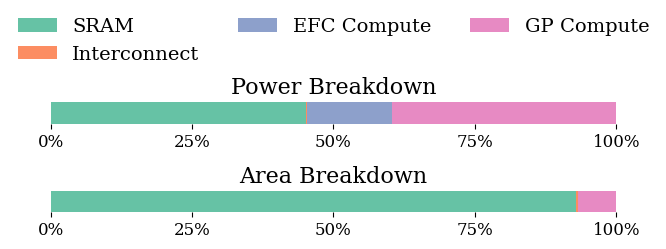

This figure's Python source: (Note: this script raises an exception after producing the figure.)
SRAM = """
SRAM Solution	Power (W)	Area (mm2)
62.99		
SRAM	28.49	22184.45902
Interconnect	6.31E-02	72.8
EFC Compute	9.50	9.82E+00
GP Compute	25.00	1600
"""

HBM = """
HBM Solution	Power (W)	Area (mm2)
454.09		
HBM	3.91E+02	1573
HBM PHY	2.84E+01	114.816
Interconnect	6.31E-02	72.8
EFC Compute	9.50	9.82E+00
GP Compute	25.00	1600
"""

import numpy as np
import matplotlib.pyplot as plt
import seaborn as sns

plt.rcParams.update({
    "text.usetex": False,
    "font.family": "serif",
    "mathtext.fontset": "cm",
})

# -------------------------------------------------------------
# Parsing function that handles multi-word names
# -------------------------------------------------------------
def parse_solution(text):
    lines = [l.strip() for l in text.strip().split("\n")]
    entries = []

    for line in lines[2:]:     # skip header + total
        if not line.strip():
            continue
        parts = line.split()
        power = float(parts[-2])
        area  = float(parts[-1])
        name  = " ".join(parts[:-2])
        entries.append((name, power, area))

    return entries


sram_data = parse_solution(SRAM)
hbm_data  = parse_solution(HBM)


# -------------------------------------------------------------
# Function to produce vertically stacked subplots
# -------------------------------------------------------------
def make_plot(data, title, filename):
    sns.set_palette("Set2")
    colors = sns.color_palette("Set2", len(data))

    labels = [x[0] for x in data]
    power_vals = np.array([x[1] for x in data])
    area_vals  = np.array([x[2] for x in data])

    # Convert to percentage
    pcts_power = power_vals / power_vals.sum()
    pcts_area  = area_vals / area_vals.sum()

    fig, axs = plt.subplots(2, 1, figsize=(7, 2.5))

    # ---------------- POWER subplot ----------------
    left = 0
    for lbl, val, col in zip(labels, pcts_power, colors):
        axs[0].barh(
            y=[0], width=[val], left=left, color=col,
            height=0.05               # ← SLIM BAR
        )
        left += val

    axs[0].set_title("Power Breakdown",fontsize=16)
    axs[0].set_xlim(0, 1)
    axs[0].set_ylim(-0.02, 0.02)
    axs[0].set_yticks([])            # remove y-axis
    axs[0].set_xticks([0, 0.25, 0.50, 0.75, 1.0])
    axs[0].set_xticklabels(['0%', '25%', '50%', '75%', '100%'])
    axs[0].tick_params(axis='x', labelsize=12)

    for spine in axs[0].spines.values():
        spine.set_visible(False)

    # Legend ABOVE plot
    axs[0].legend(
        labels,
        loc="lower center",
        bbox_to_anchor=(0.5, 2),
        ncol=3,
        fontsize=14,
        frameon=False
    )

    # ---------------- AREA subplot ----------------
    left = 0
    for lbl, val, col in zip(labels, pcts_area, colors):
        axs[1].barh(
            y=[0], width=[val], left=left, color=col,
            height=0.02             # SLIM
        )
        left += val

    axs[1].set_title("Area Breakdown",fontsize=16)
    axs[1].set_xlim(0, 1)
    axs[1].set_ylim(-0.01, 0.01)
    axs[1].set_yticks([])
    axs[1].set_xticks([0, 0.25, 0.50, 0.75, 1.0])
    axs[1].set_xticklabels(['0%', '25%', '50%', '75%', '100%'])
    axs[1].tick_params(axis='x', labelsize=12)

    for spine in axs[1].spines.values():
        spine.set_visible(False)

    fig.subplots_adjust(hspace=10, top=0.70)

    plt.tight_layout()
    plt.savefig(filename, dpi=300, bbox_inches='tight')
    plt.close()



# -------------------------------------------------------------
# Generate images
# -------------------------------------------------------------
make_plot(sram_data, "SRAM Solution", "plots/generated/srambd.pdf")
make_plot(hbm_data,  "HBM Solution",  "plots/generated/hbmbd.pdf")